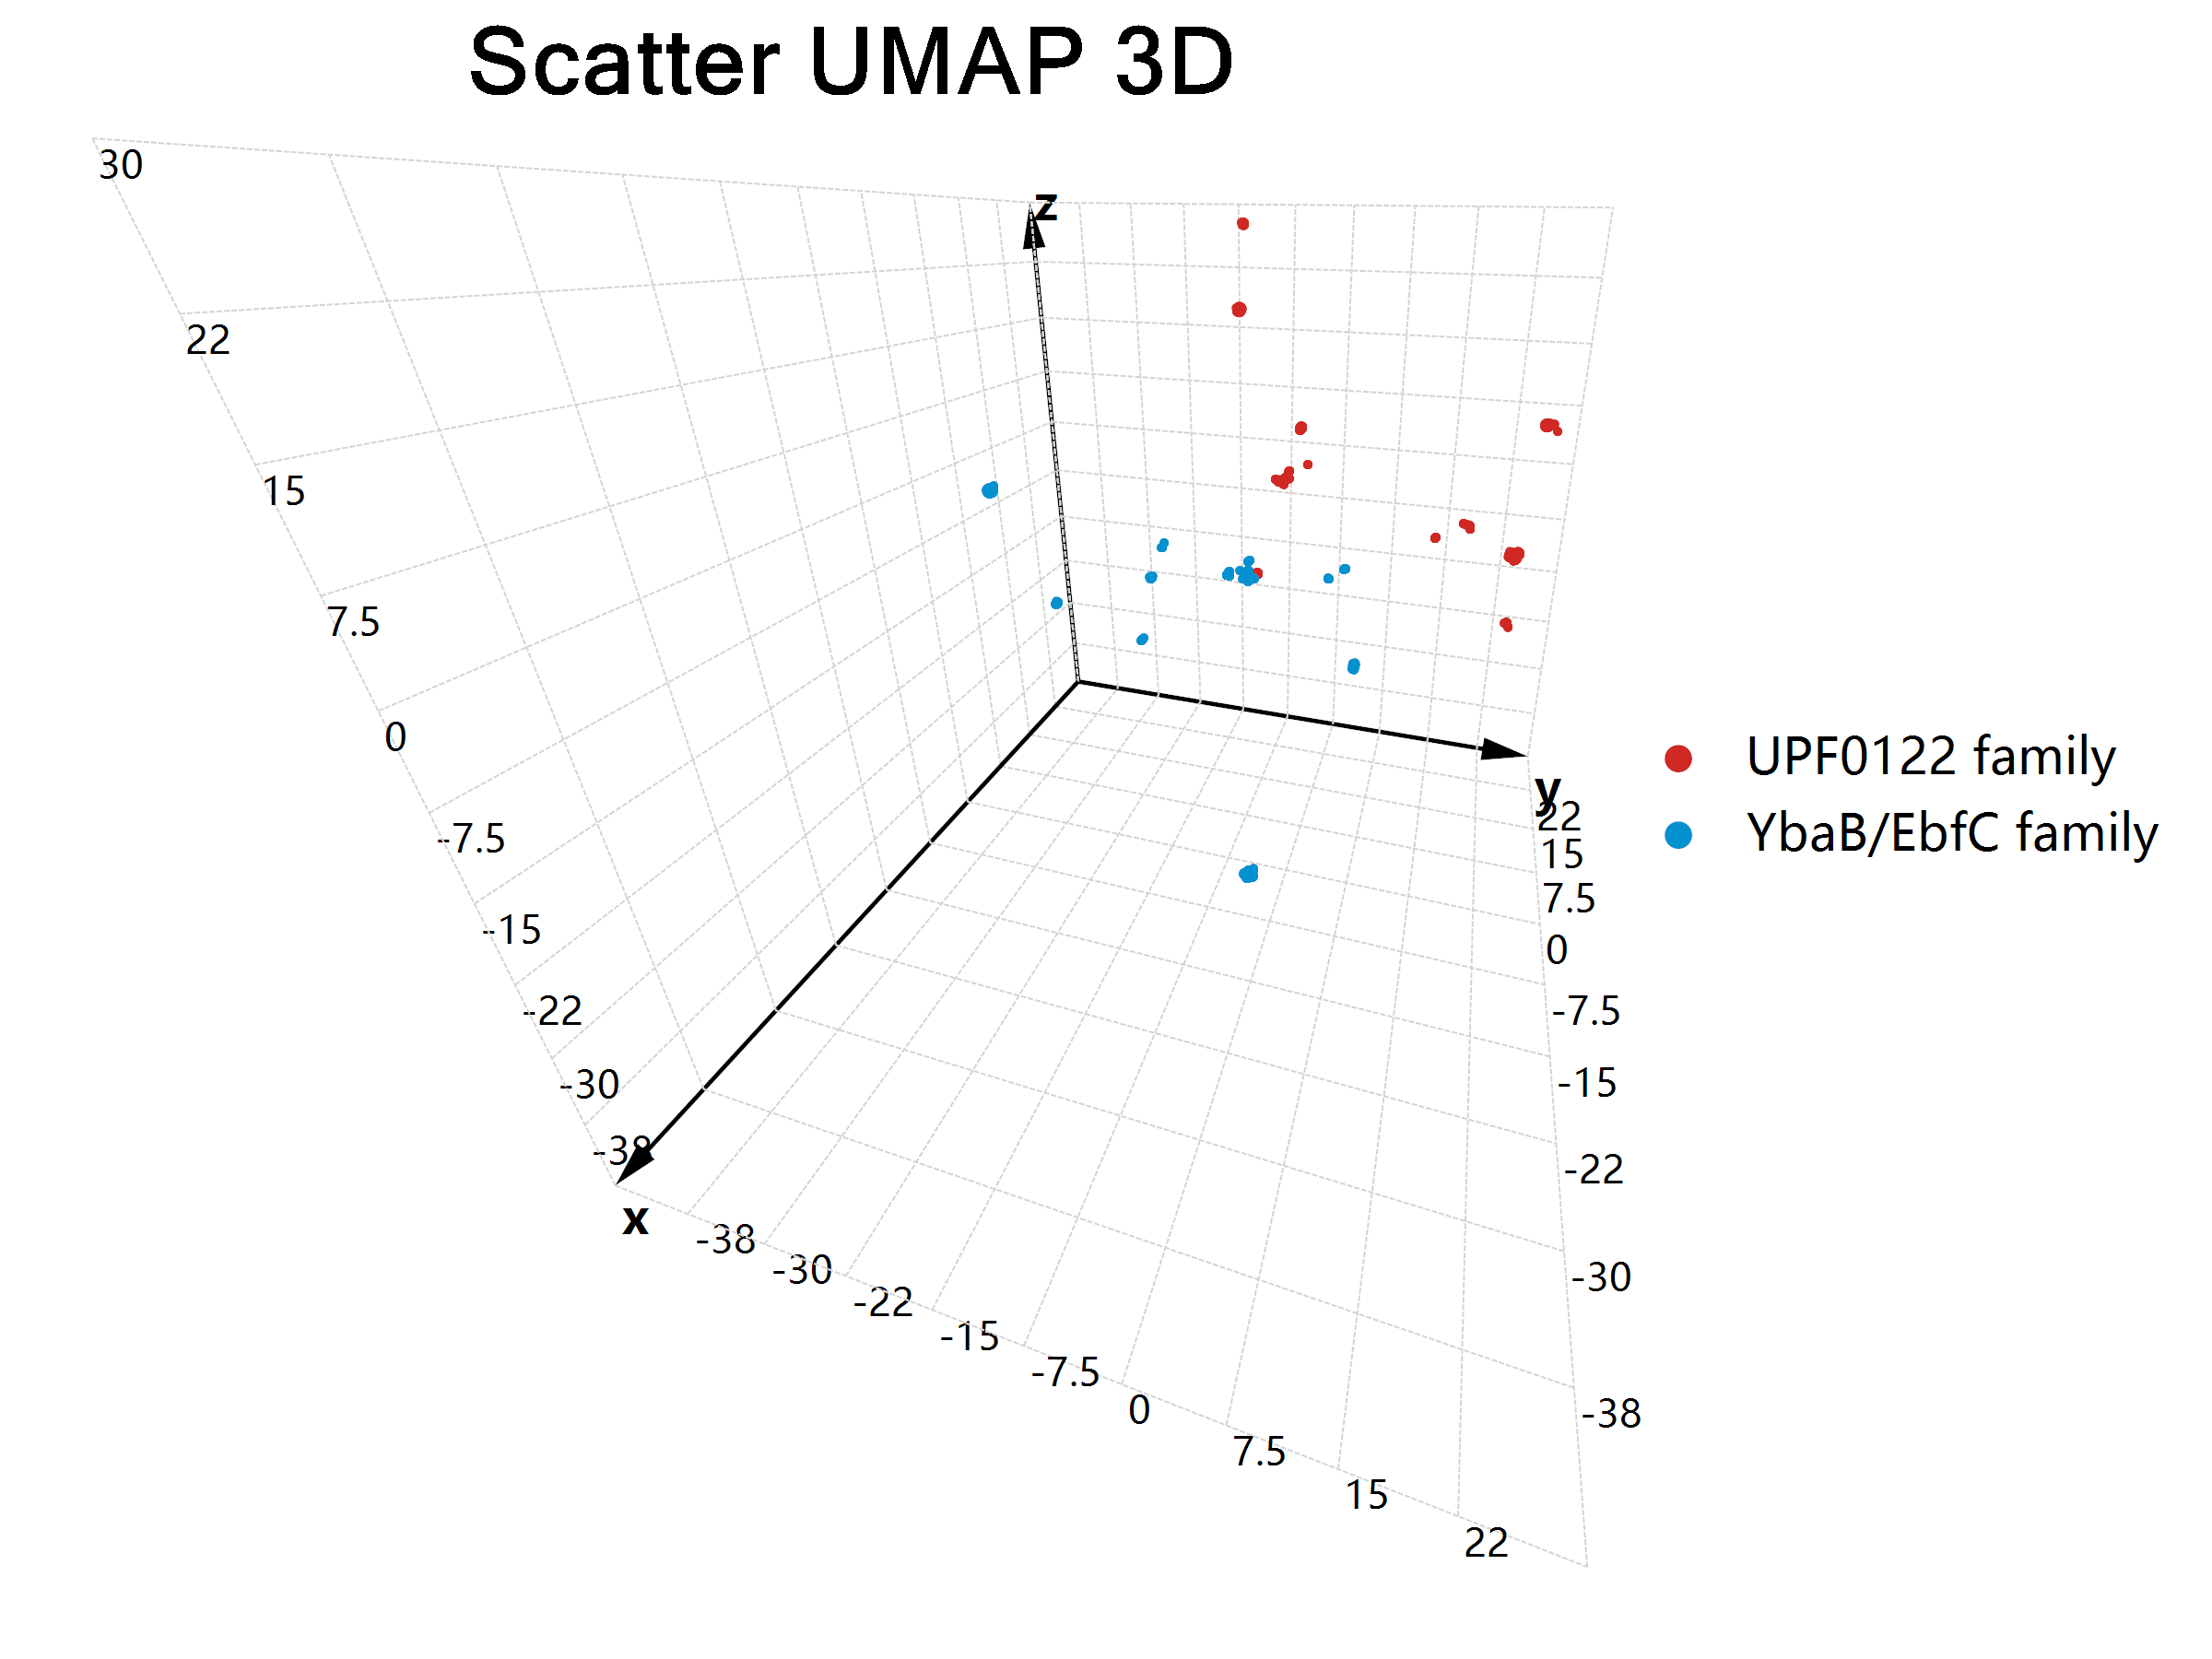

The data file committed next to this chart (first rows):
, x, y, z, class
M7MCX3_STREE, 11.38, 23.65, 9.473, UPF0122 family
K6PL84_LACCA, 26.27, 22.79, -21.2, UPF0122 family
R4W5V3_STRIN, 1.927, -2.42, 3.792, UPF0122 family
T2A126_STRAP, 2.03, -2.428, 3.635, UPF0122 family
L0SHD5_STREE, 11.32, 23.63, 9.521, UPF0122 family
D3H9F3_STRM6, 11.25, 23.3, 9.285, UPF0122 family
F8LX05_STRTR, 0.4308, -1.365, 5.569, UPF0122 family
E1XRP8_STRZI, 11.33, 23.61, 9.56, UPF0122 family
T0V5Q4_9STRE, 1.445, -2.024, 4.552, UPF0122 family
K8F823_ENTFL, 9.398, -9.405, 19.66, UPF0122 family
C6VPZ5_LACPJ, -12.62, 16.11, 6.717, UPF0122 family
S6BSF0_LACCA, 26.2, 22.87, -21.19, UPF0122 family
T1Z5H7_STRCV, 3.644, -3.39, 3.297, UPF0122 family
L0SPC3_STREE, 11.15, 23.36, 9.194, UPF0122 family
K0N973_LACCA, 26.3, 22.76, -21.15, UPF0122 family
A3CN17_STRSV, 1.483, -3.139, 4.223, UPF0122 family
F2QDS7_STROU, 11.2, 23.44, 9.369, UPF0122 family
F0PG37_ENTF6, 9.875, -9.434, 19.7, UPF0122 family
S5V837_ENTFC, -12, 20.4, 3.944, UPF0122 family
G7V1M1_LACRH, 25.44, 23.04, -21.26, UPF0122 family
F8DGY3_STREP, 1.725, -1.893, 4.39, UPF0122 family
A0A060HXK7_STRTR, 0.441, -1.375, 5.558, UPF0122 family
U5P342_9STRE, 1.862, -1.785, 4.333, UPF0122 family
T1Z947_STRCV, 3.654, -3.4, 3.287, UPF0122 family
F8HCW5_STRE5, 0.5568, -1.49, 5.442, UPF0122 family
E0TMK3_STRZ6, 11.58, 23.33, 9.552, UPF0122 family
S4ZN57_LACCA, 26.36, 22.78, -21.07, UPF0122 family
R7MSD0_9STRE, 0.5083, -1.444, 5.49, UPF0122 family
S5A3Z0_LACRH, 25.41, 23, -21.3, UPF0122 family
R4Q1U6_LACPN, -12.63, 16.14, 6.73, UPF0122 family
F2MMM6_ENTFO, -2.149, -5.105, 27.91, UPF0122 family
L0SBV6_STREE, 11.12, 23.3, 9.365, UPF0122 family
F8LQ84_STRE8, 0.4939, -1.429, 5.505, UPF0122 family
B5QJU4_LACRH, 25.45, 23.04, -21.26, UPF0122 family
E0SU90_STRZA, 11.7, 23.17, 9.41, UPF0122 family
S5RKU5_9STRE, 1.44, -2.003, 4.573, UPF0122 family
S6BRU5_LACPA, 26.37, 22.79, -21.09, UPF0122 family
C5F3R8_LACPA, 26.27, 22.89, -21.19, UPF0122 family
U5P853_9STRE, 1.816, -1.76, 4.38, UPF0122 family
W8QZI3_BACPU, -11.85, 16.65, 6.035, UPF0122 family
F2M6A7_LACCC, 26.31, 22.85, -21.13, UPF0122 family
D6ZS51_STRP0, 17.17, -4.539, 5.633, UPF0122 family
N0C3U4_9STRE, 0.4155, -1.353, 5.581, UPF0122 family
T0TWN4_9STRE, 1.846, -1.799, 4.343, UPF0122 family
H8LKV8_STRET, 17.28, -4.489, 5.692, UPF0122 family
S4ZY88_LACRH, 25.42, 23.04, -21.24, UPF0122 family
W4KXA3_STRTR, 0.4337, -1.368, 5.566, UPF0122 family
T1ZEL0_STRIT, 2.016, -2.431, 3.646, UPF0122 family
M4HW19_STREE, 17.29, -4.306, 5.875, UPF0122 family
T1ZVU2_STRAP, 1.997, -2.384, 3.63, UPF0122 family
F8LIN9_STREH, 0.582, -1.516, 5.417, UPF0122 family
W4KUX0_STRTR, 0.4044, -1.339, 5.595, UPF0122 family
T0T7H3_9STRE, 0.4506, -1.385, 5.548, UPF0122 family
E1XGW4_STRZO, 11.16, 23.19, 9.23, UPF0122 family
E1XKC3_STRZN, 17.07, -4.374, 5.741, UPF0122 family
I8R685_LACPE, -12.62, 16.09, 6.72, UPF0122 family
W6G0G7_LACPA, 26.28, 22.83, -21.09, UPF0122 family
W5ZHN4_ENTFL, 9.826, -9.564, 19.85, UPF0122 family
H8L840_ENTFU, -11.88, 20.11, 4.26, UPF0122 family
V8LWY9_STRTR, 0.3983, -1.333, 5.601, UPF0122 family
... 2,052 more rows
